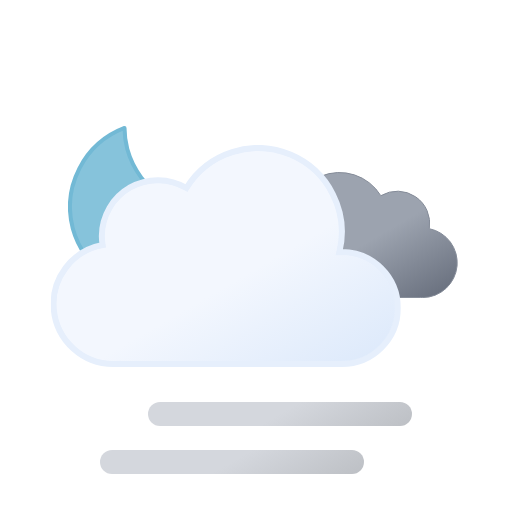
t = 0.00 s
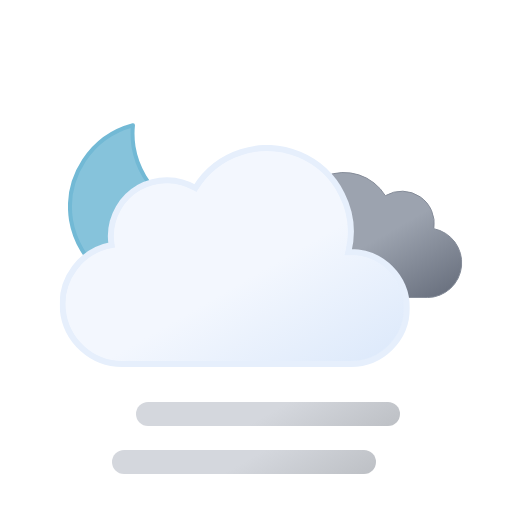
t = 0.75 s
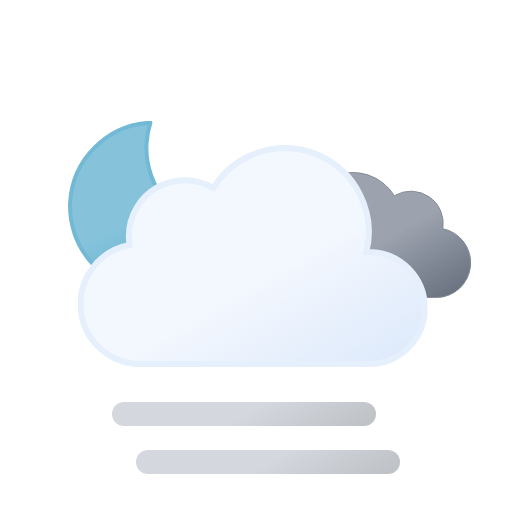
t = 2.25 s
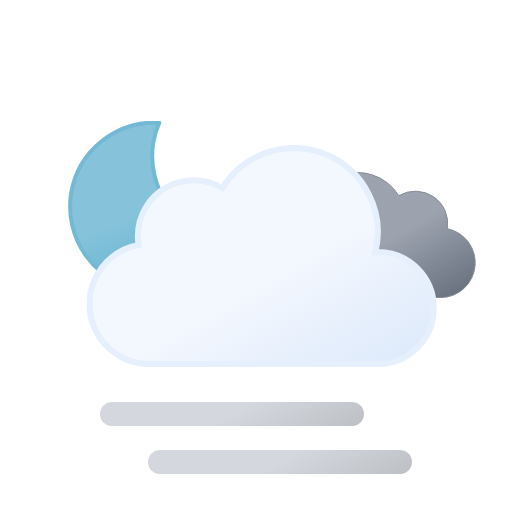
t = 3.00 s
t = 3.75 s: frame unchanged from t = 2.25 s, image omitted
t = 5.25 s: frame unchanged from t = 0.75 s, image omitted

The animated SVG that drew these frames (rendered in a browser with its animation timeline set to each time). Animation: 5 SMIL elements (animateTransform=5); one cycle of 6.00 s, repeats indefinitely.

<svg xmlns="http://www.w3.org/2000/svg" xmlns:xlink="http://www.w3.org/1999/xlink" viewBox="0 0 512 512"><defs><symbol id="g" viewBox="0 0 172 172"><path fill="url(#e)" stroke="#72b9d5" stroke-linecap="round" stroke-linejoin="round" stroke-width="4" d="M160.6 107.4a84.8 84.8 0 01-85.4-84.3A83.3 83.3 0 0178 2 84.7 84.7 0 002 85.7 84.8 84.8 0 0087.4 170a85.2 85.2 0 0082.6-63.1 88 88 0 01-9.4.5Z"><animateTransform additive="sum" attributeName="transform" dur="6s" repeatCount="indefinite" type="rotate" values="-15 86 86; 9 86 86; -15 86 86"/></path></symbol><symbol id="i" viewBox="0 0 200.3 126.1"><path fill="url(#b)" stroke="#848b98" stroke-miterlimit="10" d="M.5 93.2a32.4 32.4 0 0032.4 32.4h129.8v-.1l2.3.1a34.8 34.8 0 006.5-68.9 32.4 32.4 0 00-48.5-33 48.6 48.6 0 00-88.6 37.1h-1.5A32.4 32.4 0 00.5 93.1Z"/></symbol><symbol id="j" viewBox="0 0 350 222"><path fill="url(#a)" stroke="#e6effc" stroke-miterlimit="10" stroke-width="6" d="m291 107-2.5.1A83.9 83.9 0 00135.6 43 56 56 0 0051 91a56.6 56.6 0 00.8 9A60 60 0 0063 219l4-.2v.2h224a56 56 0 000-112Z"/></symbol><symbol id="h" overflow="visible" viewBox="0 0 398 222"><use xlink:href="#i" width="200.3" height="126.1" transform="translate(198 27)"><animateTransform additive="sum" attributeName="transform" dur="6s" repeatCount="indefinite" type="translate" values="-9 0; 9 0; -9 0"/></use><use xlink:href="#j" width="350" height="222"><animateTransform additive="sum" attributeName="transform" dur="6s" repeatCount="indefinite" type="translate" values="-18 0; 18 0; -18 0"/></use></symbol><symbol id="f" overflow="visible" viewBox="0 0 398.8 246"><use xlink:href="#g" width="172" height="172"/><use xlink:href="#h" width="398" height="222" transform="translate(.84 24)"/></symbol><symbol id="k" overflow="visible" viewBox="0 0 264 72"><path fill="none" stroke="url(#c)" stroke-linecap="round" stroke-miterlimit="10" stroke-width="24" d="M12 60h240"><animateTransform additive="sum" attributeName="transform" dur="6s" repeatCount="indefinite" type="translate" values="-24 0; 24 0; -24 0"/></path><path fill="none" stroke="url(#d)" stroke-linecap="round" stroke-miterlimit="10" stroke-width="24" d="M12 12h240"><animateTransform additive="sum" attributeName="transform" dur="6s" repeatCount="indefinite" type="translate" values="24 0; -24 0; 24 0"/></path></symbol><linearGradient id="a" x1="99.5" x2="232.6" y1="30.7" y2="261.4" gradientUnits="userSpaceOnUse"><stop offset="0" stop-color="#f3f7fe"/><stop offset=".5" stop-color="#f3f7fe"/><stop offset="1" stop-color="#deeafb"/></linearGradient><linearGradient id="b" x1="52.7" x2="133.4" y1="9.6" y2="149.3" gradientUnits="userSpaceOnUse"><stop offset="0" stop-color="#9ca3af"/><stop offset=".5" stop-color="#9ca3af"/><stop offset="1" stop-color="#6b7280"/></linearGradient><linearGradient id="c" x1="96" x2="168" y1="-2.4" y2="122.3" gradientUnits="userSpaceOnUse"><stop offset="0" stop-color="#d4d7dd"/><stop offset=".5" stop-color="#d4d7dd"/><stop offset="1" stop-color="#bec1c6"/></linearGradient><linearGradient xlink:href="#c" id="d" x2="168" y1="-50.4" y2="74.3"/><linearGradient id="e" x1="34.7" x2="119.2" y1="18.6" y2="165" gradientUnits="userSpaceOnUse"><stop offset="0" stop-color="#86c3db"/><stop offset=".5" stop-color="#86c3db"/><stop offset="1" stop-color="#5eafcf"/></linearGradient></defs><use xlink:href="#f" width="398.8" height="246" transform="translate(68 121)"/><use xlink:href="#k" width="264" height="72" transform="translate(124 402)"/></svg>
